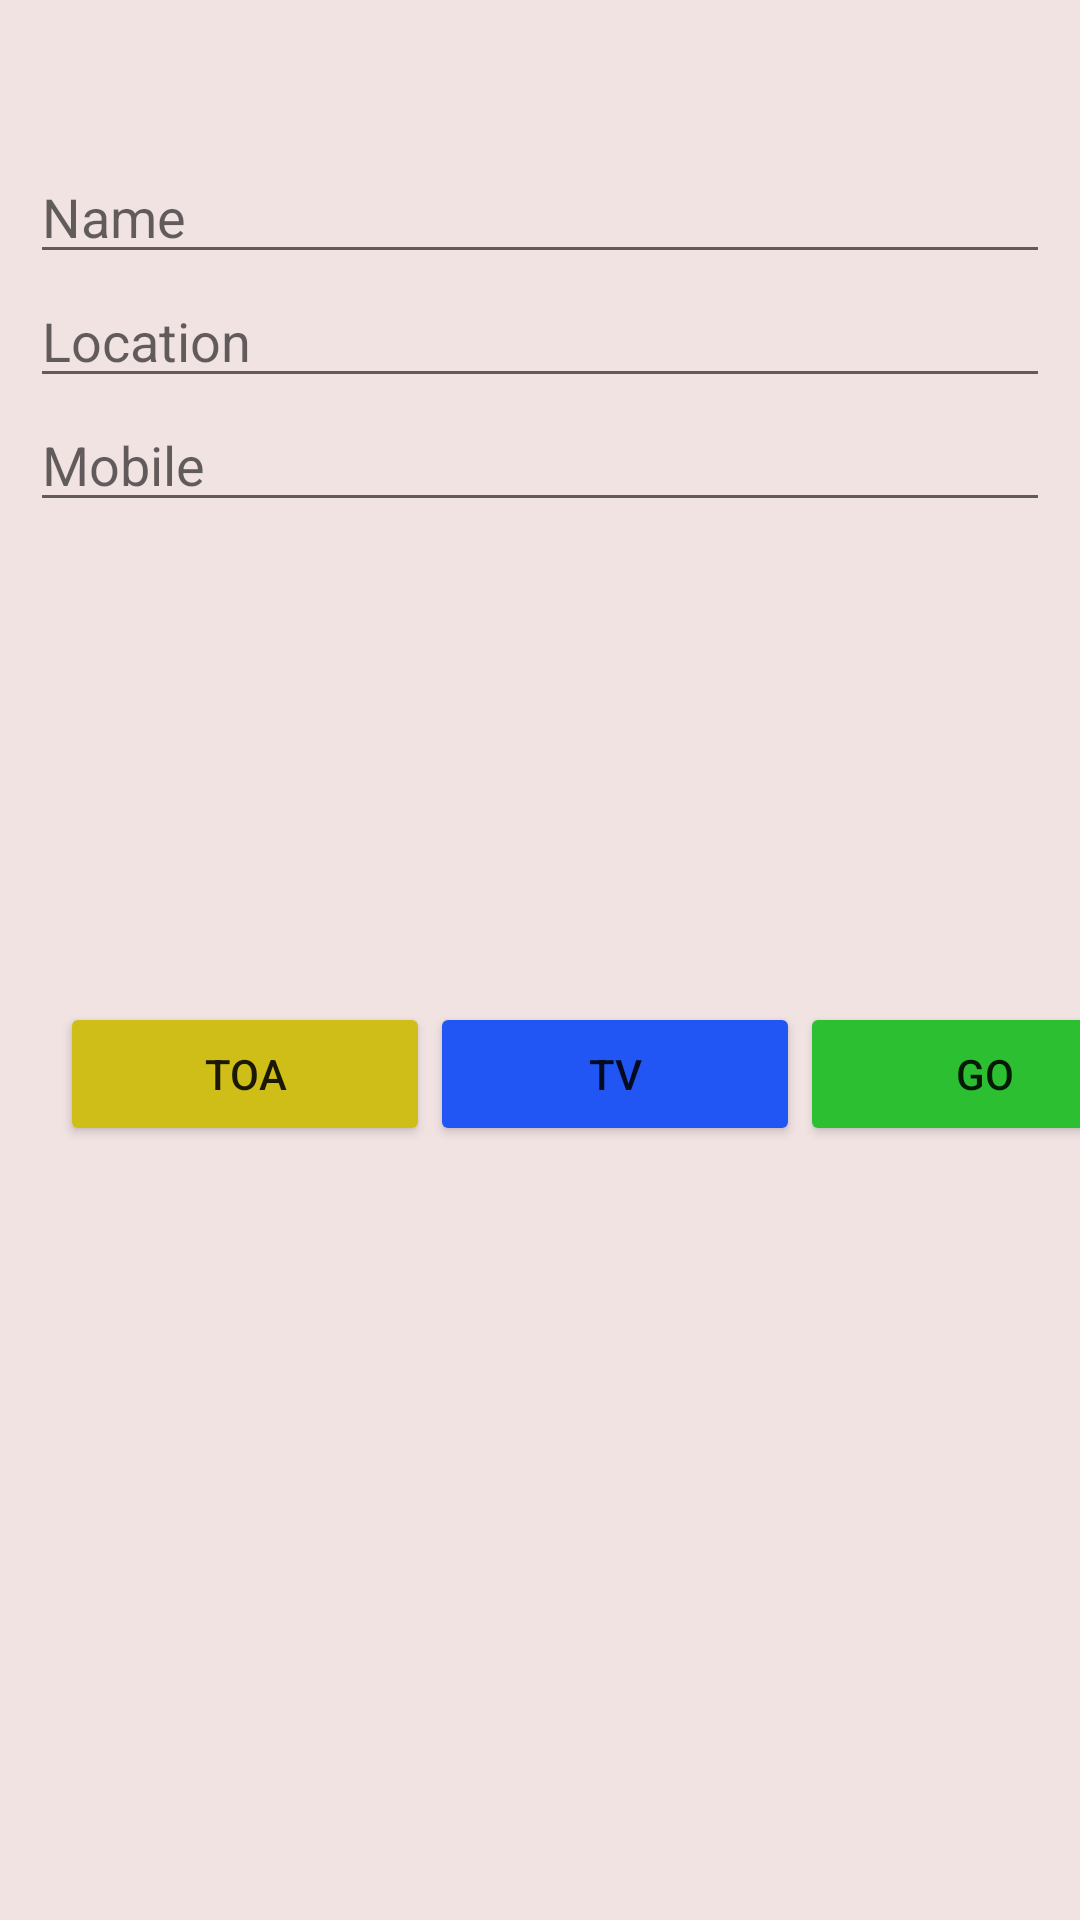

The Android layout XML behind this screen, and the referenced resources:
<!-- AndroidManifest.xml: application theme Theme.Norah -->
<!-- res/layout/activity_main.xml -->
<?xml version="1.0" encoding="utf-8"?>
<LinearLayout xmlns:android="http://schemas.android.com/apk/res/android"
    xmlns:app="http://schemas.android.com/apk/res-auto"
    xmlns:tools="http://schemas.android.com/tools"
    android:layout_width="match_parent"
    android:layout_height="match_parent"
    android:orientation="vertical"
    android:background="#f2e3e3"
    tools:context=".MainActivity" >

    <EditText
        android:id="@+id/userName"
        android:layout_width="match_parent"
        android:layout_height="wrap_content"
        android:ems="10"
        android:inputType="textPersonName"
        android:layout_marginTop="50dp"
        android:layout_marginLeft="10dp"
        android:layout_marginRight="10dp"
        android:hint="Name" />

    <EditText
        android:id="@+id/userLocation"
        android:layout_width="match_parent"
        android:layout_height="wrap_content"
        android:ems="10"
        android:inputType="textPersonName"
        android:layout_marginLeft="10dp"
        android:layout_marginRight="10dp"
        android:hint="Location" />

    <EditText
        android:id="@+id/userMobile"
        android:layout_width="match_parent"
        android:layout_height="wrap_content"
        android:ems="10"
        android:inputType="textPersonName"
        android:layout_marginLeft="10dp"
        android:layout_marginRight="10dp"
        android:hint="Mobile" />

    <LinearLayout
        android:layout_width="390dp"
        android:layout_height="wrap_content"
        android:layout_marginRight="10dp"
        android:layout_marginLeft="10dp"
        android:orientation="horizontal">

        <Button
            android:id="@+id/button"
            android:layout_width="130dp"
            android:layout_height="wrap_content"
            android:layout_marginLeft="10dp"
            android:layout_marginTop="160dp"
            android:layout_weight="1"
            android:backgroundTint="#CFBD18"
            android:text="toa" />

        <Button
            android:id="@+id/button2"
            android:layout_width="130dp"
            android:layout_height="wrap_content"
            android:layout_marginTop="160dp"
            android:layout_weight="1"
            android:backgroundTint="#2155F4"
            android:text="tv" />

        <Button
            android:id="@+id/button3"
            android:layout_width="130dp"
            android:layout_height="wrap_content"
            android:layout_marginTop="160dp"
            android:layout_marginRight="10dp"
            android:layout_weight="1"
            android:backgroundTint="#2BBF31"
            android:text="go" />
    </LinearLayout>

    <TextView
        android:id="@+id/textView"
        android:layout_width="match_parent"
        android:layout_height="wrap_content"
        android:layout_marginLeft="30dp"
        android:layout_marginTop="50dp"
        android:layout_marginRight="30dp"
        android:textAlignment="center" />
</LinearLayout>
<!-- resources referenced by this layout -->
<resources>
  <style name="Theme.Norah" parent="Theme.AppCompat.Light.NoActionBar">
          
          <item name="colorPrimary">@color/purple_500</item>
          <item name="colorPrimaryVariant">@color/purple_700</item>
          <item name="colorOnPrimary">@color/white</item>
          
          <item name="colorSecondary">@color/teal_200</item>
          <item name="colorSecondaryVariant">@color/teal_700</item>
          <item name="colorOnSecondary">@color/black</item>
          
          <item name="android:statusBarColor" tools:targetApi="l">?attr/colorPrimaryVariant</item>
          
      </style>
  <!-- not gathered from this repository: default colours our renderer supplied (Android Studio template values) -->
  <color name="purple_500">#FF6200EE</color>
  <color name="purple_700">#FF3700B3</color>
  <color name="teal_200">#FF03DAC5</color>
  <color name="teal_700">#FF018786</color>
  <color name="black">#FF000000</color>
  <color name="white">#FFFFFFFF</color>
</resources>
